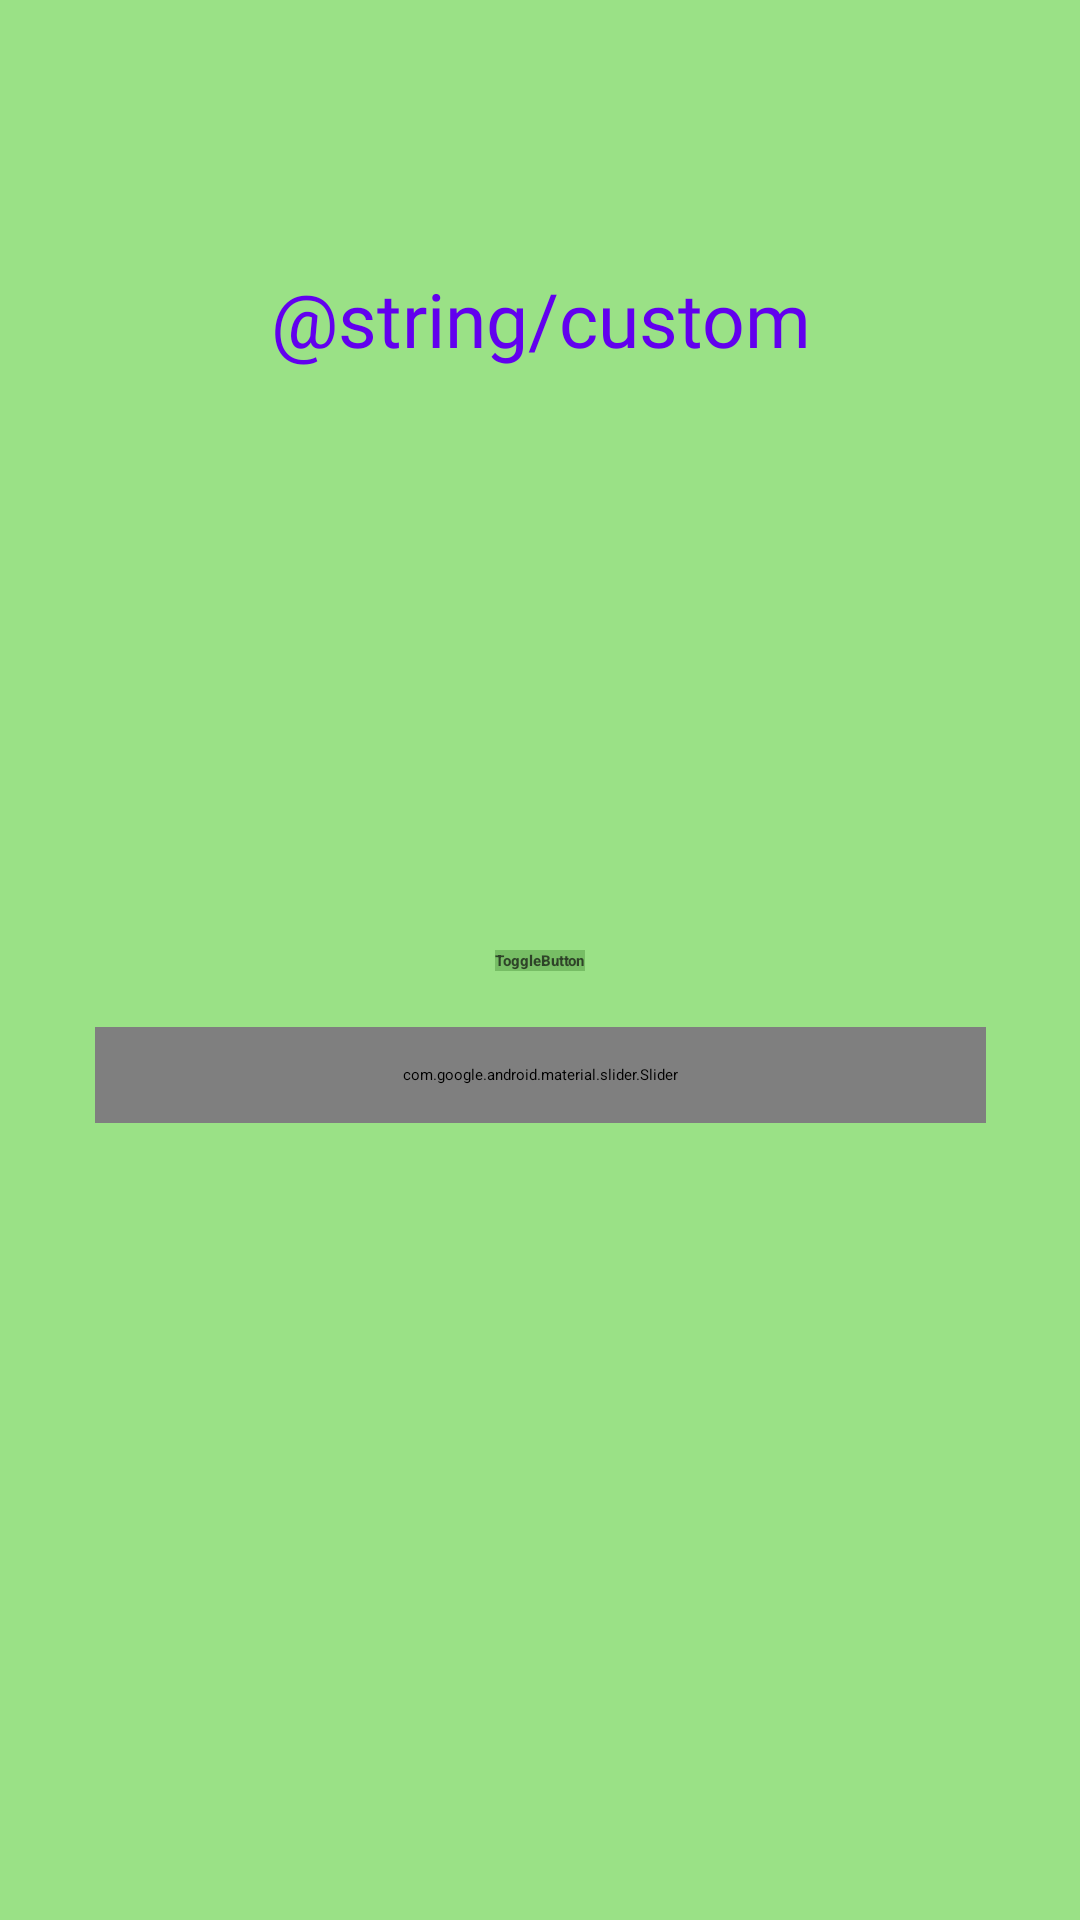

Here is an Android app screen rendered from its layout file. Give the layout XML and the strings, colors and styles it references.
<!-- AndroidManifest.xml: application theme Theme.Homework3 -->
<!-- res/layout/fragment_customize.xml -->
<?xml version="1.0" encoding="utf-8"?>
<androidx.constraintlayout.widget.ConstraintLayout xmlns:android="http://schemas.android.com/apk/res/android"
    xmlns:app="http://schemas.android.com/apk/res-auto"
    xmlns:tools="http://schemas.android.com/tools"
    android:layout_width="match_parent"
    android:layout_height="match_parent"
    android:background="@color/green_light"
    android:visibility="visible"
    tools:context=".CustomizeFragment"
    tools:visibility="visible">

    <TextView
        android:id="@+id/custom"
        android:layout_width="296dp"
        android:layout_height="181dp"
        android:fontFamily="@font/average_sans"
        android:text="@string/custom"
        android:textAlignment="center"
        android:textColor="@color/purple_500"
        android:textSize="25sp"
        app:layout_constraintBottom_toTopOf="@+id/toggleButton"
        app:layout_constraintEnd_toEndOf="parent"
        app:layout_constraintHorizontal_bias="0.504"
        app:layout_constraintStart_toStartOf="parent"
        app:layout_constraintTop_toTopOf="parent"
        app:layout_constraintVertical_bias="0.658" />

    <ImageButton
        android:id="@+id/goToMain"
        android:layout_width="85dp"
        android:layout_height="75dp"
        android:layout_marginBottom="172dp"
        android:backgroundTint="@color/blue"
        android:src="?attr/actionModeCloseDrawable"
        app:layout_constraintBottom_toBottomOf="parent"
        app:layout_constraintEnd_toEndOf="parent"
        app:layout_constraintHorizontal_bias="0.472"
        app:layout_constraintStart_toStartOf="parent" />

    <ToggleButton
        android:id="@+id/toggleButton"
        android:layout_width="wrap_content"
        android:layout_height="wrap_content"
        android:alpha=".7"
        android:background="@color/green"
        android:fontFamily="sans-serif-medium"
        android:text="ToggleButton"
        android:textStyle="bold"
        app:layout_constraintBottom_toBottomOf="parent"
        app:layout_constraintEnd_toEndOf="parent"
        app:layout_constraintStart_toStartOf="parent"
        app:layout_constraintTop_toTopOf="parent" />

    <com.google.android.material.slider.Slider
        android:layout_width="297dp"
        android:layout_height="32dp"
        android:stepSize="2.0"
        android:valueFrom="8.0"
        android:valueTo="30.0"
        app:layout_constraintBottom_toTopOf="@+id/goToMain"
        app:layout_constraintEnd_toEndOf="parent"
        app:layout_constraintStart_toStartOf="parent"
        app:layout_constraintTop_toBottomOf="@+id/toggleButton"
        app:thumbColor="@color/purple_500"
        app:tickColorInactive="@color/purple_200"
        app:trackColorActive="@color/purple_500"
        app:trackColorInactive="@color/green" />

</androidx.constraintlayout.widget.ConstraintLayout>
<!-- resources referenced by this layout -->
<resources>
  <color name="blue">#90caf9</color>
  <color name="green">#69af58</color>
  <color name="green_light">#9ae186</color>
  <color name="purple_200">#FFBB86FC</color>
  <color name="purple_500">#FF6200EE</color>
  <style name="Theme.Homework3" parent="Theme.MaterialComponents.DayNight.DarkActionBar">
          
          <item name="colorPrimary">@color/blue</item>
          <item name="colorPrimaryVariant">@color/blue_dark</item>
          <item name="colorOnPrimary">@color/black</item>
          
          <item name="colorSecondary">@color/teal_200</item>
          <item name="colorSecondaryVariant">@color/teal_200</item>
          <item name="colorOnSecondary">@color/black</item>
          
          <item name="android:statusBarColor" tools:targetApi="l">?attr/colorPrimaryVariant</item>
          
      </style>
  <color name="blue_dark">#5d99c6</color>
  <color name="black">#FF000000</color>
  <color name="teal_200">#FF03DAC5</color>
</resources>
